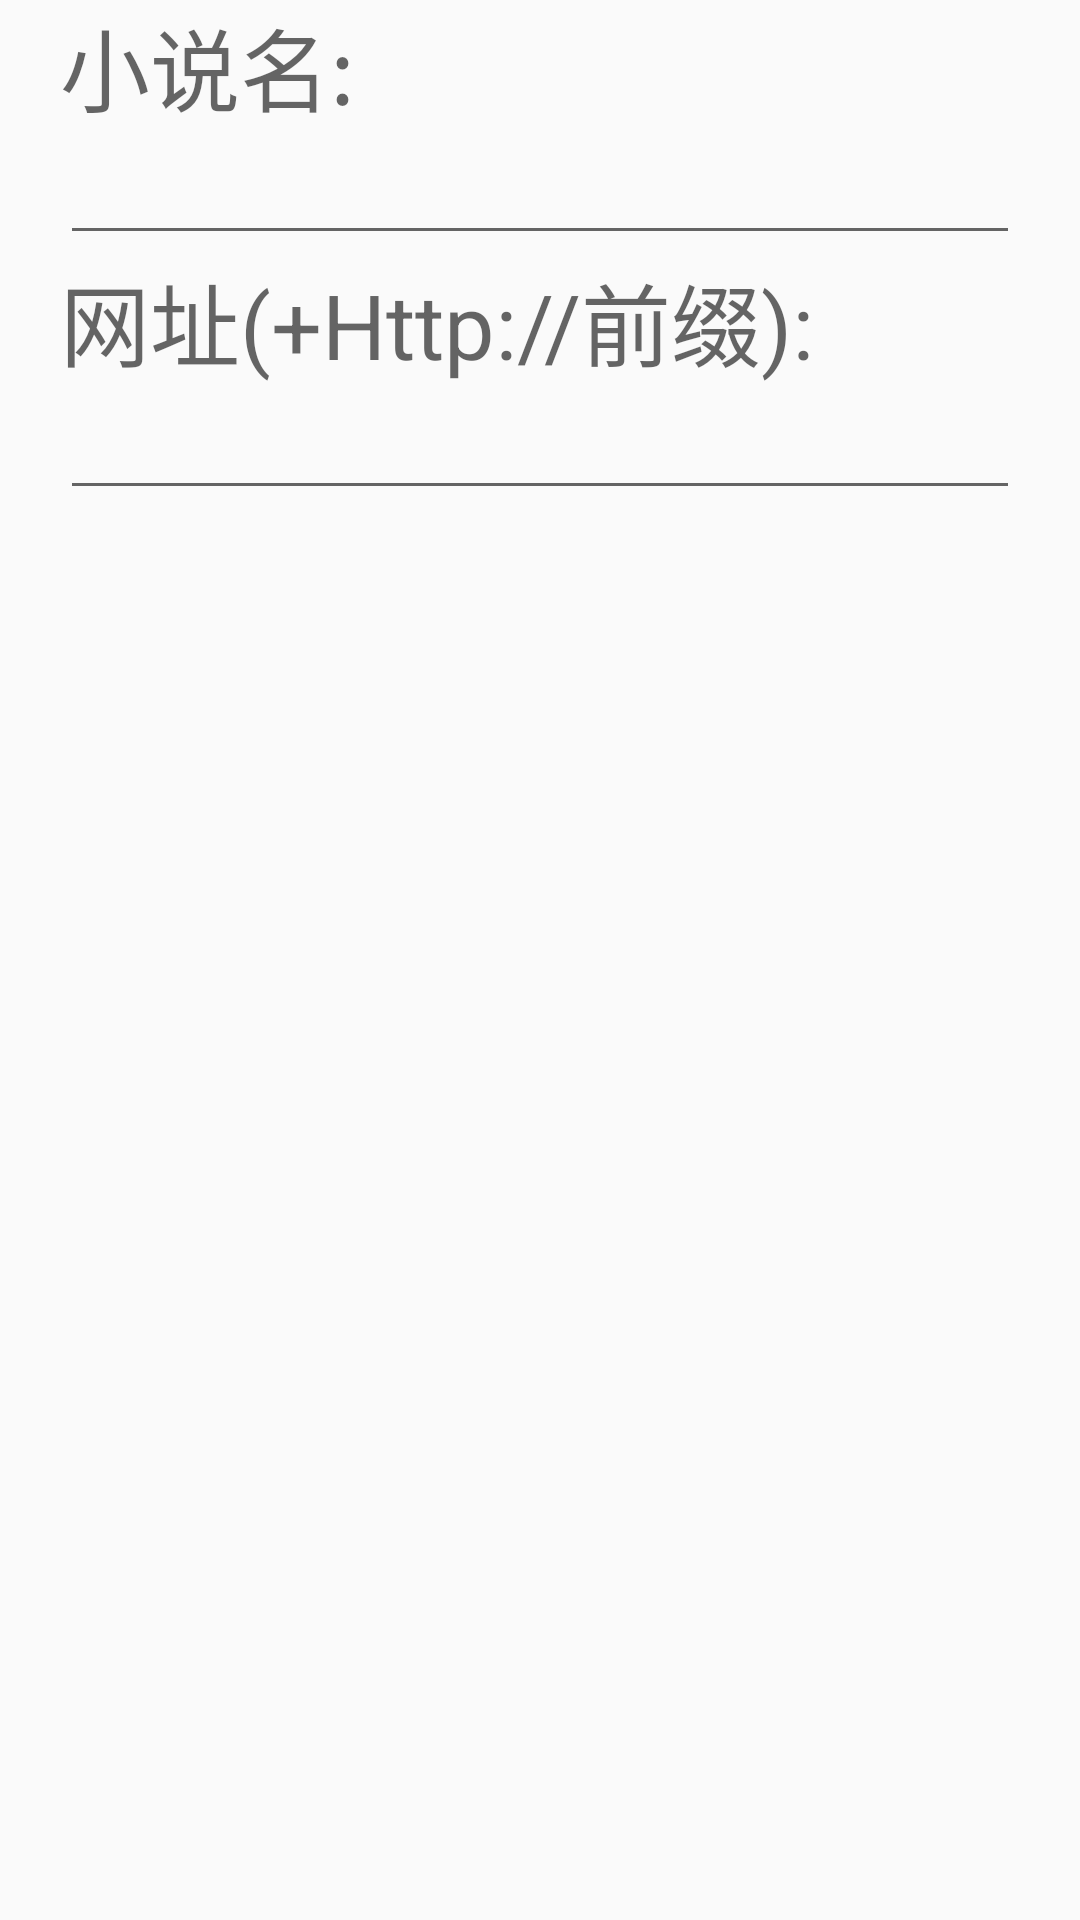

Here is an Android app screen rendered from its layout file. Give the layout XML and the strings, colors and styles it references.
<!-- AndroidManifest.xml: application theme AppTheme -->
<!-- res/layout/add_dialog.xml -->
<?xml version="1.0" encoding="utf-8"?>
<LinearLayout xmlns:android="http://schemas.android.com/apk/res/android"
    android:layout_width="fill_parent"
    android:layout_height="wrap_content"
    android:orientation="vertical">

    <TextView
    android:id="@+id/promptmessage"
    android:layout_height="wrap_content"
    android:layout_width="wrap_content"
    android:layout_marginLeft="20dip"
    android:layout_marginRight="20dip"
    android:text="小说名:"
    android:textSize="30dp"
    android:gravity="left"
    android:textAppearance="?android:attr/textAppearanceMedium" />

    <EditText
        android:id="@+id/fn"
        android:layout_height="wrap_content"
        android:layout_width="fill_parent"
        android:layout_marginLeft="20dip"
        android:layout_marginRight="20dip"
        android:scrollHorizontally="true"
        android:autoText="false"
        android:capitalize="none"
        android:gravity="fill_horizontal"
        android:textAppearance="?android:attr/textAppearanceMedium" />
    <TextView
        android:layout_height="wrap_content"
        android:layout_width="wrap_content"
        android:layout_marginLeft="20dip"
        android:layout_marginRight="20dip"
        android:text="网址(+Http://前缀):"
        android:textSize="30dp"
        android:gravity="left"
        android:textAppearance="?android:attr/textAppearanceMedium" />

    <EditText
        android:id="@+id/fw"
        android:layout_height="wrap_content"
        android:layout_width="fill_parent"
        android:layout_marginLeft="20dip"
        android:layout_marginRight="20dip"
        android:scrollHorizontally="true"

        android:gravity="fill_horizontal"
        android:textAppearance="?android:attr/textAppearanceMedium" />
</LinearLayout>
<!-- resources referenced by this layout -->
<resources>
  <style name="AppTheme" parent="Theme.AppCompat.Light.DarkActionBar">
          
          <item name="colorPrimary">@color/colorPrimary</item>
          <item name="colorPrimaryDark">@color/colorPrimaryDark</item>
          <item name="colorAccent">@color/colorAccent</item>
          <item name="windowActionBar">false</item>
  
          
          <item name="windowNoTitle">true</item>
      </style>
  <!-- not gathered from this repository: default colours our renderer supplied (Android Studio template values) -->
  <color name="colorPrimary">#FF6200EE</color>
  <color name="colorPrimaryDark">#FF3700B3</color>
  <color name="colorAccent">#FF03DAC5</color>
</resources>
